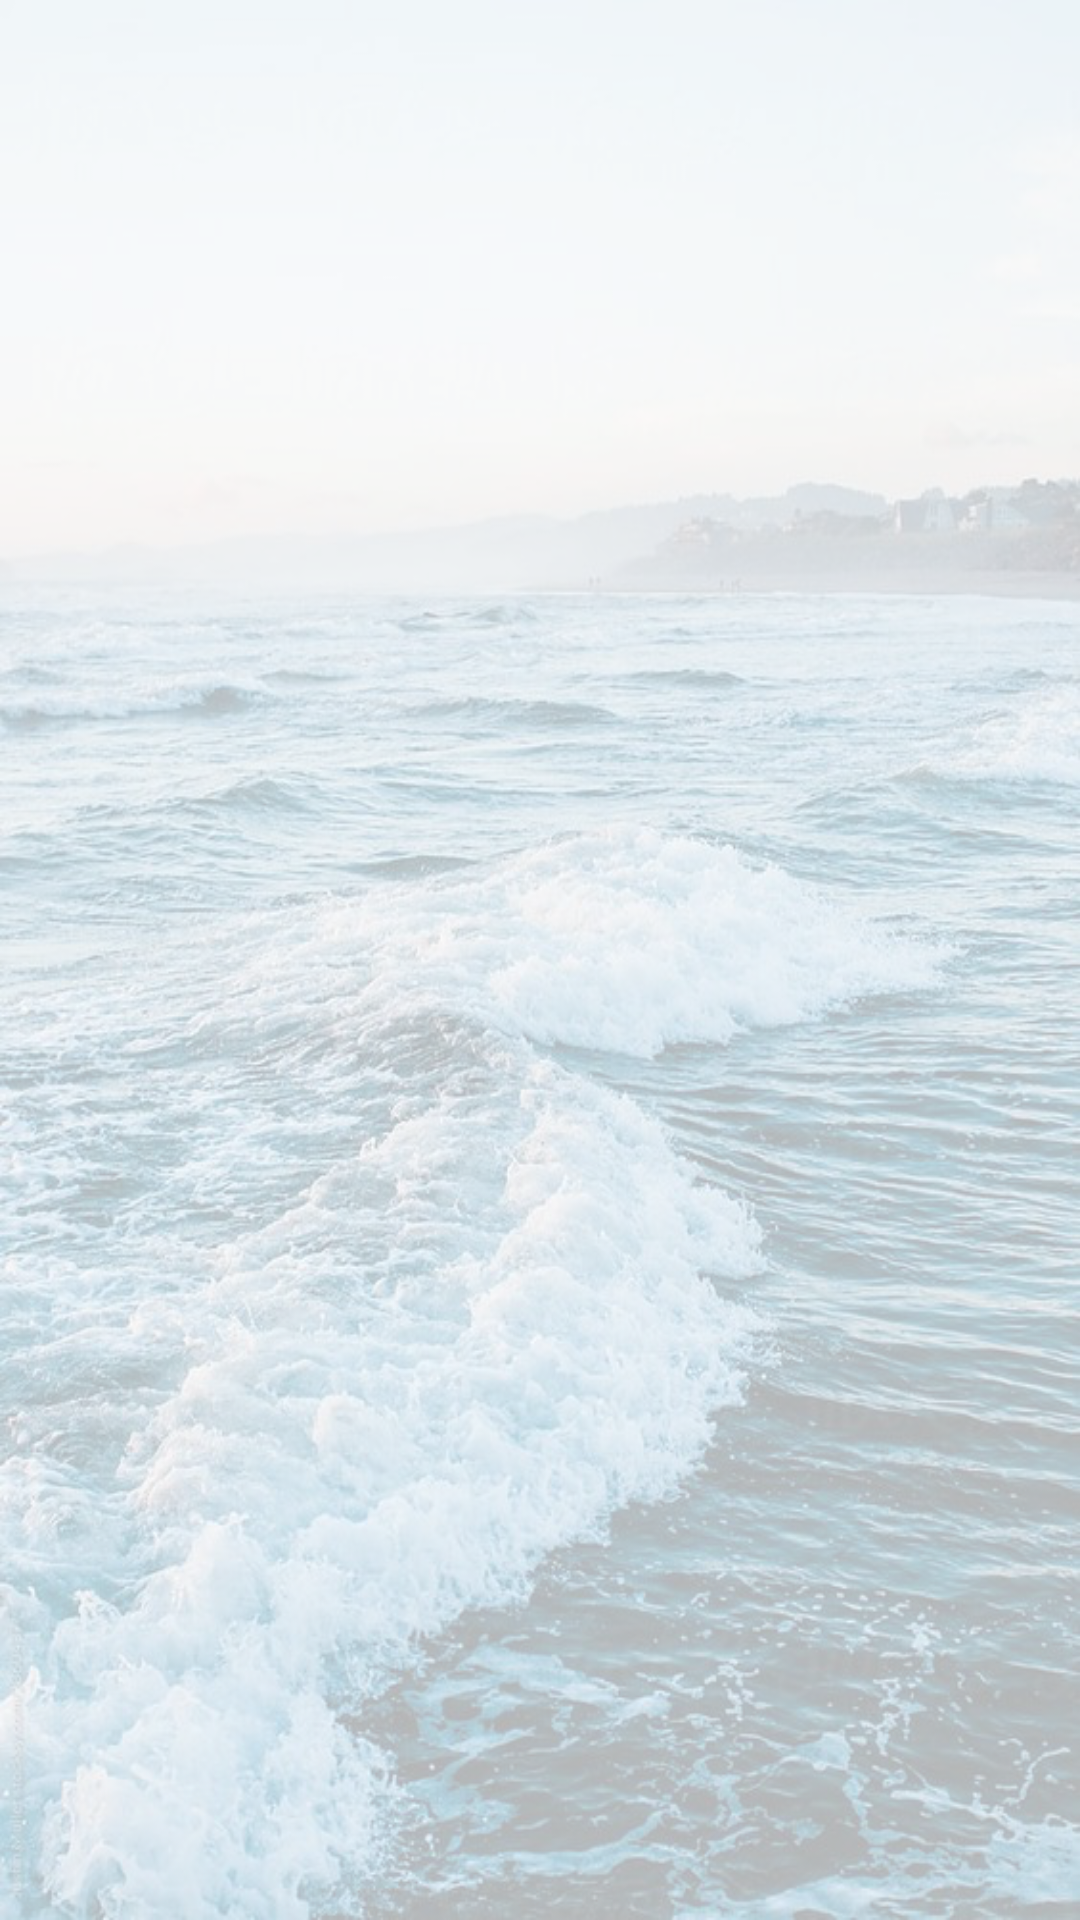

Produce the Android XML layout that renders to this screen, including the resource entries it uses.
<!-- AndroidManifest.xml: application theme Theme.ProjectV1 -->
<!-- res/layout/activity_view_item.xml -->
<?xml version="1.0" encoding="utf-8"?>
<androidx.constraintlayout.widget.ConstraintLayout xmlns:android="http://schemas.android.com/apk/res/android"
    xmlns:app="http://schemas.android.com/apk/res-auto"
    xmlns:tools="http://schemas.android.com/tools"
    android:layout_width="match_parent"
    android:layout_height="match_parent"
    tools:context=".ViewItem"
    android:background="@drawable/wave30"
    >



    <androidx.recyclerview.widget.RecyclerView
        android:id="@+id/recycleview"
        android:layout_width="match_parent"
        android:layout_height="match_parent">

    </androidx.recyclerview.widget.RecyclerView>

</androidx.constraintlayout.widget.ConstraintLayout>
<!-- resources referenced by this layout -->
<resources>
  <!-- drawable wave30: png bitmap (drawable, 739121 bytes) -->
  <style name="Theme.ProjectV1" parent="Theme.MaterialComponents.DayNight.DarkActionBar">
          
          <item name="colorPrimary">@color/purple_500</item>
          <item name="colorPrimaryVariant">@color/purple_700</item>
          <item name="colorOnPrimary">@color/white</item>
          
          <item name="colorSecondary">@color/teal_200</item>
          <item name="colorSecondaryVariant">@color/teal_700</item>
          <item name="colorOnSecondary">@color/black</item>
          
          <item name="android:statusBarColor">?attr/colorPrimaryVariant</item>
          
      </style>
  <color name="purple_500">#568F94</color>
  <color name="purple_700">#74D8E7</color>
  <color name="white">#090707</color>
  <color name="teal_200">#75D9E8</color>
  <color name="teal_700">#50868B</color>
  <color name="black">#FF000000</color>
</resources>
